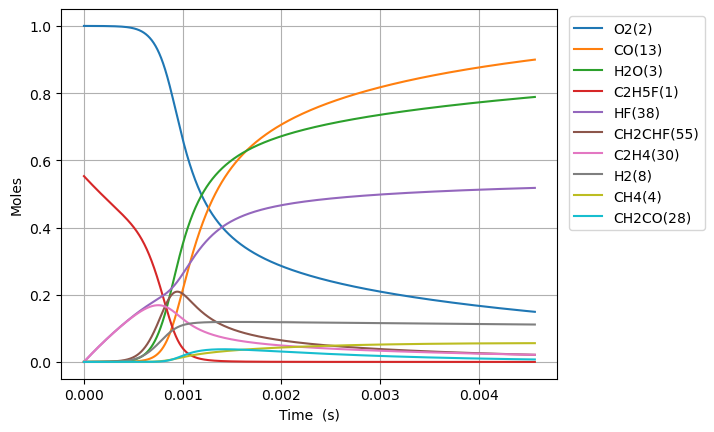

The file beside this chart, header and first rows:
Time (s), Volume (m^3), N2, Ne, C2H5F(1), O2(2), H2O(3), CH4(4), OH(5), C2H4(30), HF(38), C2H4(126), H2(8), H2CC(24), HCO(15), CO(13), HO2(11), H2O2(12), C2H4F(62), H(6), CH2CHF(55), C2H4F(61), C2H3(29), CH2O(20)
0.0, 0.2389, 3.76, 0.0, 0.5529, 1.0, 0.0, 0.0, 0.0, 0.0, 0.0, 0.0, 0.0, 0.0, 0.0, 0.0, 0.0, 0.0, 0.0, 0.0, 0.0, 0.0, 0.0, 0.0
7.832042859064909e-19, 0.2389, 3.76, 0.0, 0.5529, 1.0, 3.594276801529529e-43, 9.720372426393693e-33, 2.0044283327795164e-32, 2.4748731883232793e-16, 2.4748731883232793e-16, 3.1249204261596065e-36, 2.159546655712318e-34, 2.137310286135258e-34, 1.5778276166233906e-44, 1.4008559118500142e-46, 1.8537982398845458e-19, 2.1269566394397696e-34, 9.73055642185028e-20, 2.5518286297782845e-25, 2.266485631320313e-30, 8.807451494813489e-20, 2.5959910281014442e-36, 1.7475167050322658e-34
2.1929720005381745e-18, 0.2389, 3.76, 0.0, 0.5529, 1.0, 4.2671254189081154e-42, 5.871104945540175e-32, 1.2106747130395507e-31, 6.929644927305177e-16, 6.929644927305177e-16, 1.8874519268161048e-35, 1.3043662562032627e-33, 1.2909354127729634e-33, 1.8731969464230925e-43, 1.6630961409286158e-45, 5.190635071701601e-19, 1.2846818102267374e-33, 2.7245557980754203e-19, 7.145168714836342e-25, 1.3689573213003142e-29, 2.4660864185122312e-19, 1.5679785809672635e-35, 1.0555000898421084e-33
5.012507429801542e-18, 0.2389, 3.76, 0.0, 0.5529, 1.0, 4.189489040271441e-41, 2.8266843015928656e-31, 5.828877592333673e-31, 1.5839188405268959e-15, 1.5839188405268959e-15, 9.087268440507674e-35, 6.279962817106763e-33, 6.215298311290343e-33, 1.839115869733026e-42, 1.6328376582246416e-44, 1.1864308735435201e-18, 6.185189907567594e-33, 6.22755610968557e-19, 1.633204309078101e-24, 6.590940215622148e-29, 5.636768956431814e-19, 7.549141909628523e-35, 5.081778578273129e-33
1.0651578288328277e-17, 0.2389, 3.76, 0.0, 0.5529, 1.0, 3.705555612161717e-40, 1.2344872981494984e-30, 2.5456239832611855e-30, 3.365827536119647e-15, 3.365827536119647e-15, 3.968648777166094e-34, 2.742625433126497e-32, 2.714384062574425e-32, 1.6266771591118247e-41, 1.4442264263565513e-43, 2.521165606330037e-18, 2.7012349321678084e-32, 1.323355673222333e-18, 3.470656866598444e-24, 2.878436751510898e-28, 1.1978134031702255e-18, 3.296908605595182e-34, 2.2193462154315886e-32
2.1929720005381745e-17, 0.2389, 3.76, 0.0, 0.5529, 1.0, 3.114742769330121e-39, 5.153741460451429e-30, 1.062747902607779e-29, 6.929644927305126e-15, 6.929644927305126e-15, 1.656832662298884e-33, 1.1449926991933387e-31, 1.1332019129732961e-31, 1.3673201662950532e-40, 1.2139593475867049e-42, 5.190635072062258e-18, 1.1277124103023368e-31, 2.7245557974568707e-18, 7.145872710964661e-24, 1.2016906814867204e-27, 2.4660864179968246e-18, 1.376394443015029e-33, 9.265333570446568e-32
4.448600343948868e-17, 0.2389, 3.76, 0.0, 0.5529, 1.0, 2.5536543084949313e-38, 2.1054715490275234e-29, 4.3416719507434824e-29, 1.405727970967599e-14, 1.405727970967599e-14, 6.768701389767578e-33, 4.677673432572625e-31, 4.629499565952183e-31, 1.121011681360843e-39, 9.952772421891379e-42, 1.0529574004163442e-17, 4.6070731598963885e-31, 5.526956044833889e-18, 1.4497547316998366e-23, 4.9092985348388976e-27, 5.002632446740063e-18, 5.6230204057943454e-33, 3.7851910840775418e-31
8.959857030770256e-17, 0.2389, 3.76, 0.0, 0.5529, 1.0, 2.068015469191206e-37, 8.510652637027394e-29, 1.7549732218648374e-28, 2.831254927441735e-14, 2.8312549274417354e-14, 2.736016800966116e-32, 1.890794153962527e-30, 1.871317741281929e-30, 9.078243221789497e-39, 8.060013550410066e-41, 2.1207451870912785e-17, 1.8622526322452707e-30, 1.1131756535219687e-17, 2.9205868198264063e-23, 1.9844169598645623e-26, 1.0075724500586702e-17, 2.2729147520843054e-32, 1.5300347563121404e-30
1.798237040441303e-16, 0.2389, 3.76, 0.0, 0.5529, 1.0, 1.664518766447299e-36, 3.422095994074463e-28, 7.056670154774379e-28, 5.682308840389859e-14, 5.6823088403898605e-14, 1.1001399016320859e-31, 7.60283039454858e-30, 7.524486313195581e-30, 7.306959908802785e-38, 6.487400754793867e-40, 4.256320761459939e-17, 7.488035931444986e-30, 2.234135749851834e-17, 5.864239663753426e-23, 7.97925331096983e-26, 2.022190859372063e-17, 9.139290249303605e-32, 6.15220246279898e-30
3.602739715169858e-16, 0.2389, 3.76, 0.0, 0.5529, 1.0, 1.3356714880610404e-35, 1.372413550556655e-27, 2.8300403623309024e-27, 1.1384416666285517e-13, 1.1384416666285522e-13, 4.412049681571252e-31, 3.049099305688511e-29, 3.0176555356595785e-29, 5.863375109779311e-37, 5.2057315771819786e-39, 8.527471914272421e-17, 3.0030373207327543e-29, 4.4760559355223877e-17, 1.1759500022259493e-22, 3.2000374530579827e-25, 4.0514276721751096e-17, 3.6652641527888607e-31, 2.467308352397956e-29
7.211745064626968e-16, 0.2389, 3.76, 0.0, 0.5529, 1, 1.0701625699522404e-34, 5.4968126728838414e-27, 1.1334922965445122e-26, 2.278863231807448e-13, 2.2788632318074493e-13, 1.7671184831512467e-30, 1.221249567419003e-28, 1.2086362015698364e-28, 4.697835127254899e-36, 4.1709217406012244e-38, 1.706977423619804e-16, 1.2027813055485966e-28, 8.95989627890679e-17, 2.358183942153183e-22, 1.2816841075158775e-24, 8.109901274486241e-17, 1.4680174512010909e-30, 9.882102828312535e-29
1.4429755763541188e-15, 0.2389, 3.76, 0.0, 0.5529, 1, 8.567807752888235e-34, 2.2001575795487813e-26, 4.5369232355871194e-26, 4.559706362164297e-13, 4.559706362164301e-13, 7.073057543312675e-30, 4.888336586385518e-28, 4.837694495344763e-28, 3.7611244820581e-35, 3.339276143742786e-37, 3.415437894525188e-16, 4.81425977119668e-28, 1.792757685384876e-16, 4.735379294633402e-22, 5.130076560182765e-24, 1.6226848385928664e-16, 5.8758955563246246e-30, 3.9554164870021194e-28
2.886577716136963e-15, 0.2389, 3.76, 0.0, 0.5529, 1, 6.856850368804717e-33, 8.803496153517018e-26, 1.8153603224606176e-25, 9.12139262287422e-13, 9.121392622874238e-13, 2.830127013872909e-29, 1.9560959292167823e-27, 1.9357078507752685e-27, 3.0100425007009247e-34, 2.672440034449314e-36, 6.832358862416997e-16, 1.9263310032216693e-27, 3.586293755642541e-16, 9.540679887870197e-22, 2.0526988194305158e-23, 3.2460742236094165e-16, 2.3511235834703754e-29, 1.582681815942816e-27
5.773781995702651e-15, 0.2389, 3.76, 0.0, 0.5529, 1, 5.486522466119999e-32, 3.521971708538415e-25, 7.262623914441826e-25, 1.824476514427897e-12, 1.824476514427905e-12, 1.1322212408460718e-28, 7.826654086883272e-27, 7.744091170231674e-27, 2.408491063274788e-33, 2.1383648583510724e-35, 1.366620090252477e-15, 7.706578431262476e-27, 7.173365717234975e-16, 1.935492060963606e-21, 8.212131690411818e-23, 6.492852844554784e-16, 9.406025214409434e-29, 6.331757878567751e-27
1.1548190554834027e-14, 0.2389, 3.76, 0.0, 0.5529, 1, 4.3896353368510175e-31, 1.4089033397396792e-24, 2.9052864273544974e-24, 3.649151018702809e-12, 3.64915101870284e-12, 4.529142741453297e-28, 3.1317138062303356e-26, 3.0978880253297625e-26, 1.926975373607873e-32, 1.710865190348771e-34, 2.733388540003692e-15, 3.0828823142269396e-26, 1.43475089247284e-15, 3.979796005183154e-21, 3.28511984301329e-22, 1.298640949009467e-15, 3.762716236139083e-28, 2.5329093096424514e-26
2.309700767309678e-14, 0.2389, 3.76, 0.0, 0.5529, 1, 3.5118759455742125e-30, 5.635842669635494e-24, 1.162162200797678e-23, 7.298500027228477e-12, 7.298500027228603e-12, 1.811642165115171e-27, 1.253374421912189e-25, 1.2392051920609104e-25, 1.5416527973647498e-31, 1.3687745236062692e-33, 5.466925606424736e-15, 1.233203147966088e-25, 2.8695792476950677e-15, 8.394226979083541e-21, 1.3141012646966155e-21, 2.5973520395771575e-15, 1.5051476886764376e-27, 1.0132049734294857e-25
4.619464190962228e-14, 0.2389, 3.76, 0.0, 0.5529, 1, 2.8095689832498116e-29, 2.2543829226964928e-23, 4.6487461114398214e-23, 1.459719804418319e-11, 1.4597198044183705e-11, 7.246006967531035e-27, 5.0187031922878115e-25, 4.956918083390047e-25, 1.2333504146651544e-30, 1.0950734423021686e-32, 1.0934000406941078e-14, 4.932913295355776e-25, 5.739234813034655e-15, 1.852638035669644e-20, 5.2565108534153505e-21, 5.194773266551831e-15, 6.020712840959154e-27, 4.0529025260228826e-25
9.23899103826733e-14, 0.2389, 3.76, 0.0, 0.5529, 1, 2.2476843249892105e-28, 9.017623336410505e-23, 1.8595195438782756e-22, 2.919459407770614e-11, 2.919459407770818e-11, 2.8978651185729043e-26, 2.011584537212115e-24, 1.982784576164217e-24, 9.866902851613211e-30, 8.761136819541903e-32, 2.1868152678669132e-14, 1.973185664742467e-24, 1.147854136330204e-14, 4.400384553491614e-20, 2.102624810677105e-20, 1.0389611903861865e-14, 2.4083093102138384e-26, 1.621177642370306e-24
1.847804473287753e-13, 0.2389, 3.76, 0.0, 0.5529, 1, 1.7981620711299446e-27, 3.607067611869504e-22, 7.438133474179368e-22, 5.838938614320615e-11, 5.838938614321429e-11, 1.1586984671013103e-25, 8.079041879123565e-24, 7.93115602732687e-24, 7.893541016436301e-29, 7.0096635428461845e-31, 4.373646790489356e-14, 7.892784998132591e-24, 2.2957136142251102e-14, 1.1581135121345255e-19, 8.410534663092736e-20, 2.0779273911952772e-14, 9.633283637330747e-26, 6.484744676373456e-24
3.6956152122097934e-13, 0.2389, 3.76, 0.0, 0.5529, 1, 1.4385402305261474e-26, 1.4428306586960274e-21, 2.9752749293683507e-21, 1.1677897026802252e-10, 1.1677897026805506e-10, 4.631181808666087e-25, 3.2577551629189e-23, 3.172452385108374e-23, 6.3148065813762955e-28, 5.608887458079425e-30, 8.747314108831056e-14, 3.157123783727406e-23, 4.591425241429802e-14, 3.4283619690241153e-19, 3.3642165346123194e-19, 4.1558536862242836e-14, 3.853321169460538e-25, 2.5939053661948618e-23
7.391236690053875e-13, 0.2389, 3.76, 0.0, 0.5529, 1, 1.150843980561312e-25, 5.7713295305207636e-21, 1.1901226636966722e-20, 2.335581384929207e-10, 2.33558138493051e-10, 1.8495823362836644e-24, 1.3240077157364965e-22, 1.268968092783469e-22, 5.0517808120001655e-27, 4.488940565169009e-29, 1.749466583781754e-13, 1.2628525236819224e-22, 9.182819181891987e-14, 1.130521489996288e-18, 1.3456836159800968e-18, 8.311681850105477e-14, 1.5413287530108589e-24, 1.0375641850005437e-22
1e-12, 0.2389, 3.76, 0.0, 0.5529, 1, 3.9942623233234673e-25, 1.188236220846363e-20, 2.4503283248921245e-20, 3.159933151278967e-10, 3.1599331512816486e-10, 3.799899940818181e-24, 2.784971471783584e-22, 2.612587643913387e-22, 1.7532682708214002e-26, 1.5589953310942372e-28, 2.3669502618383737e-13, 2.6000413748850686e-22, 1.2423872732153874e-13, 2.157574224698021e-18, 2.7705617924683764e-18, 1.1245273577239798e-13, 3.1733764029032483e-24, 2.136202137253132e-22
1.4782479645742036e-12, 0.2389, 3.76, 0.0, 0.5529, 1, 9.206920097504751e-25, 2.3085329256221504e-20, 4.760583111571335e-20, 4.671164748437789e-10, 4.671164748443e-10, 7.375293005745684e-24, 5.463263289145244e-22, 5.075759803074346e-22, 4.0413125349972307e-26, 3.594073304683203e-28, 3.4989437664329697e-13, 5.051424541387933e-22, 1.836548981017371e-13, 4.040404598802052e-18, 5.38270021481454e-18, 1.6623240474599626e-13, 6.1653054279448765e-24, 4.1502651320275494e-22
2.956496555711836e-12, 0.2389, 3.76, 0.0, 0.5529, 1, 7.36579709329396e-24, 9.234131803443768e-20, 1.9043053956006626e-19, 9.342331471497426e-10, 9.34233147151827e-10, 2.931845180005417e-23, 2.3190845068074915e-21, 2.030211936362037e-21, 3.2328670592772346e-25, 2.8799284277308457e-27, 6.997925478612541e-13, 2.020579446784058e-21, 3.6730362081333987e-13, 1.5197981843268285e-17, 2.1530506342921575e-17, 3.3245966922027004e-13, 2.4661119833300425e-23, 1.6601111829470847e-21
5.9129937379871e-12, 0.2389, 3.76, 0.0, 0.5529, 1, 5.893052037887682e-23, 3.693651040871664e-19, 7.617795182166778e-19, 1.8684664901786616e-09, 1.8684664901869976e-09, 1.1583707398035108e-22, 1.0346490956213325e-20, 8.120108088488714e-21, 2.5859994969545567e-24, 2.311411883296701e-26, 1.3995998286172357e-12, 8.08239097277447e-21, 7.345823088335221e-13, 5.886246809625294e-17, 8.61196283363515e-17, 6.648985670272891e-13, 9.864359080791983e-23, 6.640482601873015e-21
1e-11, 0.2389, 3.76, 0.0, 0.5529, 1, 3.4410181997325994e-22, 1.1352690212339777e-18, 2.3417007966009446e-18, 3.1599331396623194e-09, 3.159933139687934e-09, 3.483559354272406e-22, 3.7717267561378605e-20, 2.4953641549323772e-20, 1.509467357859063e-23, 1.3577366179237819e-25, 2.3670305296249047e-12, 2.484220887110366e-20, 1.2422496309923973e-12, 1.7823869427823675e-16, 2.6468155773250483e-16, 1.124412653874856e-12, 3.0318290640775535e-22, 2.0410205508520824e-20
1.1825988102537629e-11, 0.2389, 3.76, 0.0, 0.5529, 1, 4.715103353661571e-22, 1.4774587196926852e-18, 3.047576264443966e-18, 3.736933169904469e-09, 3.736933169937802e-09, 4.522404531887834e-22, 4.994595262672323e-20, 3.247450886701052e-20, 2.0683285043144387e-23, 1.8610756683021746e-25, 2.7992581399637276e-12, 3.2330141631934286e-20, 1.4690646713619925e-12, 2.315734715601257e-16, 3.4445925753053643e-16, 1.3297138454416266e-12, 3.94566753860571e-22, 2.6562226961601583e-20
1.7738982467088156e-11, 0.2389, 3.76, 0.0, 0.5529, 1, 1.3483335251437069e-21, 3.1395971873331547e-18, 6.476772372646225e-18, 5.605399843298253e-09, 5.605399843369071e-09, 9.45147769180571e-22, 1.1870614529674175e-19, 6.899963087554815e-20, 5.913352993365361e-23, 5.341130589281739e-25, 4.198960197699578e-12, 6.870239751270685e-20, 2.203472036474143e-12, 4.896512125317153e-16, 7.319476203173646e-16, 1.994466614021828e-12, 8.3844296503560385e-22, 5.644516598508259e-20
2.3651976831638684e-11, 0.2389, 3.76, 0.0, 0.5529, 1, 2.844233790106594e-21, 5.355779315546076e-18, 1.1049668447027952e-17, 7.47386651036002e-09, 7.473866510480804e-09, 1.5879850706466065e-21, 2.2224214517023133e-19, 1.1769158811100317e-19, 1.2471493646131259e-22, 1.1303517607042895e-24, 5.598705998380197e-12, 1.1719953619967756e-19, 2.937804420260923e-12, 8.330804002084584e-16, 1.2485720672159323e-15, 2.6591568801326068e-12, 1.4302667519071269e-21, 9.628949275369351e-20
3.547796556073974e-11, 0.2389, 3.76, 0.0, 0.5529, 1, 7.769430241396572e-21, 1.1088446423131705e-17, 2.288058700221884e-17, 1.121079982962272e-08, 1.1210799829872709e-08, 3.206216049888117e-21, 5.283450895412775e-19, 2.436182702724181e-19, 3.405678378359734e-22, 3.1044072807255267e-24, 8.398300251071625e-12, 2.4265134299881903e-19, 4.406293261151212e-12, 1.7202059730585492e-15, 2.5848562132608144e-15, 3.9883907457274245e-12, 2.9611211037328235e-21, 1.9935751215150736e-19
4.730395428984079e-11, 0.2389, 3.76, 0.0, 0.5529, 1, 1.62580020169418e-20, 1.8858519770208758e-17, 3.891979583902931e-17, 1.494773312560039e-08, 1.4947733126025423e-08, 5.3250946450625114e-21, 1.0089614681587436e-18, 4.1425448153791995e-19, 7.124568896595679e-22, 6.527124527441368e-24, 1.1198055333565935e-11, 4.126938058009035e-19, 5.874506502567553e-12, 2.921072272859086e-15, 4.3959147483071976e-15, 5.317394828617271e-12, 5.03598384781042e-21, 3.3905871014351006e-19
7.095593174804292e-11, 0.2389, 3.76, 0.0, 0.5529, 1, 5.13536571938609e-20, 4.1088747075747034e-17, 8.48292175328454e-17, 2.242159964109605e-08, 2.2421599642021502e-08, 1.0985986449722545e-20, 2.775461658585345e-18, 9.02176765753113e-19, 2.248588082353801e-21, 2.0897253973074617e-23, 1.6798093464941912e-11, 8.99214483346522e-19, 8.810028678187504e-12, 6.3523873437352425e-15, 9.576501778280505e-15, 7.974648772995764e-12, 1.0971762974751105e-20, 7.387596398552578e-19
9.460790920624502e-11, 0.2389, 3.76, 0.0, 0.5529, 1, 1.1683703354943089e-19, 7.213780847165143e-17, 1.489833195664302e-16, 2.9895466055802524e-08, 2.989546605742635e-08, 1.8329417360338127e-20, 5.83845623661479e-18, 1.5832508949874658e-18, 5.112274498080207e-21, 4.8094463765675235e-23, 2.2398827419000636e-11, 1.5787830170543984e-18, 1.17443594661549e-11, 1.1140261124301199e-14, 1.6810939091788754e-14, 1.0630908808869379e-11, 1.9261609011060043e-20, 1.2970465233766828e-18
9.999999999999999e-11, 0.2389, 3.76, 0.0, 0.5529, 1, 1.3841652891154565e-19, 8.045634202429084e-17, 1.6617910178583573e-16, 3.1599330606853046e-08, 3.159933060866388e-08, 2.0182258766532422e-20, 6.8047752163431265e-18, 1.7656213969142157e-18, 6.054933060279493e-21, 5.72170434349254e-23, 2.367575993173692e-11, 1.760860636966649e-18, 1.2413150115170155e-11, 1.2422308289983514e-14, 1.8748837991187468e-14, 1.1236333547665929e-11, 2.1482397543716702e-20, 1.4466259499722582e-18
1.4191186412264924e-10, 0.2389, 3.76, 0.0, 0.5529, 1, 3.90347401035516e-19, 1.60813925023699e-16, 3.3237644170913375e-16, 4.4843198581456186e-08, 4.4843198585072196e-08, 3.6846534976216075e-20, 1.7708954109643544e-17, 3.526255179977334e-18, 1.705089284340497e-20, 1.6512002811285714e-22, 3.360239128474469e-11, 3.519855407999413e-18, 1.7609435670222773e-11, 2.4799430209078824e-14, 3.7465610994624366e-14, 1.5940435830222502e-11, 4.2933292494287776e-20, 2.8916329730600162e-18
2.365197739554577e-10, 0.2389, 3.76, 0.0, 0.5529, 1, 1.8381454799100235e-18, 4.445026920753168e-16, 9.201973848359133e-16, 7.473866241742195e-08, 7.473866242739965e-08, 8.413525335322728e-20, 7.628241297906083e-17, 9.72810931507831e-18, 7.999112983989532e-20, 8.236137008521435e-22, 5.6017897711856945e-11, 9.731133323778378e-18, 2.9325276797149824e-11, 6.842334498053631e-14, 1.0349774814929358e-13, 2.654753018721171e-11, 1.1863111026791658e-19, 7.993749736029444e-18
4.257355936210746e-10, 0.2389, 3.76, 0.0, 0.5529, 1, 1.1025106613019084e-17, 1.4373202940387337e-15, 2.985392393857586e-15, 1.3452958522670146e-07, 1.345295852588945e-07, 1.9876536970576116e-19, 4.2823972798743196e-16, 3.133207264390513e-17, 4.760334538537863e-19, 5.510376979309494e-21, 1.0088237577559335e-10, 3.147917496519078e-17, 5.269997066070429e-11, 2.2065103236137737e-13, 3.342646615172567e-13, 4.771399285519796e-11, 3.832880055802515e-19, 2.5855076829844084e-17
6.149514132866915e-10, 0.2389, 3.76, 0.0, 0.5529, 1, 3.2119046416525096e-17, 2.9973707544501307e-15, 6.243422693618056e-15, 1.943205015523901e-07, 1.9432050161944253e-07, 3.2662841732267913e-19, 1.2170363832640964e-15, 6.511835170345746e-17, 1.3791317725090375e-18, 1.7217331617059473e-20, 1.4579139860925173e-10, 6.566970957818e-17, 7.59990312218325e-11, 4.591822962466812e-13, 6.963574857247223e-13, 6.881698315139116e-11, 7.987070589428377e-19, 5.393018588580762e-17
8.041672329523085e-10, 0.2389, 3.76, 0.0, 0.5529, 1, 7.006390330479093e-17, 5.12463163323961e-15, 1.0703771629850077e-14, 2.5411141139433013e-07, 2.541114115088784e-07, 4.577993731606367e-19, 2.61500290092958e-15, 1.1096949540093507e-16, 2.992705150794975e-18, 3.9931227392455683e-20, 1.907448615401592e-10, 1.1231475250342533e-16, 9.922294561814541e-11, 7.835498539178766e-13, 1.18939104473166e-12, 8.985672673331623e-11, 1.3645312925139863e-18, 9.222519506583858e-17
9.933830526179254e-10, 0.2389, 3.76, 0.0, 0.5529, 1, 1.3000838389046375e-16, 7.819069430100263e-15, 1.6376243362699766e-14, 3.139023147524694e-07, 3.139023149271488e-07, 5.889700985658328e-19, 4.799374558755551e-15, 1.687649680408866e-16, 5.52446412538092e-18, 7.84195356218369e-20, 2.3574265606755753e-10, 1.7142647202270957e-16, 1.223722147273857e-10, 1.193271453740184e-12, 1.8129666808228165e-12, 1.1083345725887843e-10, 2.0803875702188978e-18, 1.4074618922866866e-16
9.999999999999999e-10, 0.2389, 3.76, 0.0, 0.5529, 1, 1.3256204529036814e-16, 7.923558492272808e-15, 1.6596658980148308e-14, 3.15993224698292e-07, 3.15993224875303e-07, 5.935557231767593e-19, 4.8919948154725844e-15, 1.71000896281764e-16, 5.6319351620693806e-18, 8.01164905604866e-20, 2.373170466531744e-10, 1.737193727961067e-16, 1.2318040805730096e-10, 1.2091387395091857e-12, 1.837131212721808e-12, 1.1156588362948799e-10, 2.108132220260269e-18, 1.4262810988126976e-16
1.3718146919491593e-09, 0.2389, 3.76, 0.0, 0.5529, 1, 3.35206807857306e-16, 1.490933621487061e-14, 3.1393991328109806e-14, 4.3348410201731525e-07, 4.334841023501705e-07, 8.508350669180507e-19, 1.217926322367033e-14, 3.1974795366917947e-16, 1.4098003511469675e-17, 2.24076126812119e-19, 3.2587083936346963e-10, 3.270945675505112e-16, 1.6844865298357446e-10, 2.267000005828385e-12, 3.450273446098037e-12, 1.5259874276226744e-10, 3.960832007627648e-18, 2.6848810626017334e-16
1.750246331280393e-09, 0.2389, 3.76, 0.0, 0.5529, 1, 6.897100914041634e-16, 2.426786969128088e-14, 5.137558347100155e-14, 5.530658633468585e-07, 5.530658638884534e-07, 1.1104984968209926e-18, 2.4761576212059055e-14, 5.171198763356279e-16, 2.871911165517838e-17, 5.040661830574538e-19, 4.1617508511492395e-10, 5.327703797289031e-16, 2.1423229367302826e-10, 3.676538597282574e-12, 5.605107691679067e-12, 1.9411470313270122e-10, 6.437125430614526e-18, 4.372031620431784e-16
2.128677970611627e-09, 0.2389, 3.76, 0.0, 0.5529, 1, 1.2383795443521856e-15, 3.5894348588303186e-14, 7.640437432560843e-14, 6.726475987410673e-07, 6.726475995419852e-07, 1.3697995164389924e-18, 4.401017509415687e-14, 7.599013755813732e-16, 5.105044459350142e-17, 9.814163184148235e-19, 5.066544926245855e-10, 7.885548430488163e-16, 2.5972722645711374e-10, 5.4178948092389535e-12, 8.27416287171282e-12, 2.353832876088164e-10, 9.50629041990123e-18, 6.469401053533329e-16
2.5071096099428606e-09, 0.2389, 3.76, 0.0, 0.5529, 1, 2.0265446713948847e-15, 4.978845064309379e-14, 1.0656331438455465e-13, 7.922293081999539e-07, 7.922293093107963e-07, 1.629618166434195e-18, 7.135694973045212e-14, 1.0471446038577934e-15, 8.268654103906184e-17, 1.732043006935215e-18, 5.973081795533292e-10, 1.0945473757451147e-15, 3.0493742124348383e-10, 7.487160594690506e-12, 1.145420050592342e-11, 2.764064124628535e-10, 1.3165497716045458e-17, 8.977460525871062e-16
2.8855412492740943e-09, 0.2389, 3.76, 0.0, 0.5529, 1, 3.0992214589908367e-15, 6.594986091992377e-14, 1.419334209220989e-13, 9.118109917235427e-07, 9.118109931949284e-07, 1.8896939684513018e-18, 1.0817687150707725e-13, 1.3779495100238645e-15, 1.2512685876127657e-16, 2.8431170836684366e-18, 6.881352974552991e-10, 1.450844203289499e-15, 3.498666600144361e-10, 9.880580685725129e-12, 1.514210708450964e-11, 3.1718592718117323e-10, 1.741211666416192e-17, 1.1896657278997271e-15
3.263972888605328e-09, 0.2389, 3.76, 0.0, 0.5529, 1, 4.5014506391005744e-15, 8.437827145457642e-14, 1.825943100660345e-13, 1.031392649311845e-06, 1.0313926511944096e-06, 2.149733612456057e-18, 1.5580033653795974e-13, 1.7514548642837463e-15, 1.797920592290757e-16, 4.412654527086816e-18, 7.791350243223656e-10, 1.8575392256909447e-15, 3.9451857399112607e-10, 1.2594519213929437e-11, 1.9334866611764742e-11, 3.577236301491315e-10, 2.224368804610806e-17, 1.5227419489194992e-15
3.642404527936562e-09, 0.2389, 3.76, 0.0, 0.5529, 1, 6.2789637326397636e-15, 1.0507337455139893e-13, 2.286258358464433e-13, 1.1509742809648577e-06, 1.150974283309253e-06, 2.4096943899968943e-18, 2.155503278896419e-13, 2.1668100207969718e-15, 2.4807672624616725e-16, 6.546409732277305e-18, 8.703065420501014e-10, 2.3147263290050755e-15, 4.3889675772572253e-10, 1.5625359089805844e-11, 2.4029477733029133e-11, 3.98021315109655e-10, 2.7657820719321914e-17, 1.8970170307154573e-15
4.020836167267796e-09, 0.2389, 3.76, 0.0, 0.5529, 1, 8.478664354477232e-15, 1.280348578962204e-13, 2.801090572243229e-13, 1.2705558866825724e-06, 1.2705558895394693e-06, 2.6696605994260045e-18, 2.8876186932750474e-13, 2.6231609792121193e-15, 3.313742488941142e-16, 9.357478485890892e-18, 9.61649024461165e-10, 2.8225006429983083e-15, 4.83004826415732e-10, 1.8969448954292832e-11, 2.922290979515349e-11, 4.380807964030525e-10, 3.3652143668297995e-17, 2.312533460201961e-15
4.39926780659903e-09, 0.2389, 3.76, 0.0, 0.5529, 1, 1.1148446192229872e-14, 1.5326240642024204e-13, 3.371255369831547e-13, 1.3901374664649891e-06, 1.3901374698850754e-06, 2.9296545324479015e-18, 3.7676476295834427e-13, 3.1196641532932682e-15, 4.310501820857671e-16, 1.2968742727726626e-17, 1.053161647583793e-09, 3.380957511317208e-15, 5.268463612670184e-10, 2.2623149529260752e-11, 3.49121407632702e-11, 4.779038881824053e-10, 4.022435885344563e-17, 2.7693331940098046e-15
4.777699445930264e-09, 0.2389, 3.76, 0.0, 0.5529, 1, 1.433673226263799e-14, 1.8075570693614861e-13, 3.9975615135192307e-13, 1.5097190203121133e-06, 1.509719024346094e-06, 3.1896465212580457e-18, 4.808590432246414e-13, 3.65550456522205e-15, 5.484087775332862e-16, 1.7514366336606706e-17, 1.144843604519978e-09, 3.990190950143866e-15, 5.704248359043946e-10, 2.658290005484267e-11, 4.1094211920455435e-11, 5.174923734242648e-10, 4.737230696707387e-17, 3.26745675446009e-15
5.156131085261498e-09, 0.2389, 3.76, 0.0, 0.5529, 1, 1.8092341945072868e-14, 2.1051444936996751e-13, 4.680808676996887e-13, 1.6293005482239482e-06, 1.6293005529225469e-06, 3.4496262254526374e-18, 6.023141430322764e-13, 4.229895409652686e-15, 6.84695118003936e-16, 2.3138417666514264e-17, 1.236694106057947e-09, 4.650293544232345e-15, 6.137436173217062e-10, 3.0845220779898344e-11, 4.776623006811771e-11, 5.568480019301019e-10, 5.5093963523726355e-17, 3.806943262952253e-15
5.912994363923966e-09, 0.2389, 3.76, 0.0, 0.5529, 1, 2.7505021603854404e-14, 2.76827012190244e-13, 6.221335457557639e-13, 1.868463526241742e-06, 1.8684635324218153e-06, 3.969581687654211e-18, 9.023699482338842e-13, 5.491214223798869e-15, 1.0189399304761452e-15, 3.823257364023397e-17, 1.4208975907379557e-09, 6.1234778676524685e-15, 6.996154691044723e-10, 4.026368442040486e-11, 6.256855394485192e-11, 6.348676929831807e-10, 7.225057711091085e-17, 5.010159981174713e-15
6.565188698757098e-09, 0.2389, 3.76, 0.0, 0.5529, 1, 3.790602065540398e-14, 3.4123475396907523e-13, 7.73896492899247e-13, 2.0745518393908217e-06, 2.0745518470104023e-06, 4.417644134671261e-18, 1.2283015348500146e-12, 6.6946677308194655e-15, 1.3787827887157293e-15, 5.618831683014026e-17, 1.5801605104307362e-09, 7.557005879008258e-15, 7.728092798737358e-10, 4.931840493214695e-11, 7.686915355695526e-11, 7.013668817080475e-10, 8.885778521616929e-17, 6.1800469696141765e-15
7.21738303359023e-09, 0.2389, 3.76, 0.0, 0.5529, 1, 5.0707070249557305e-14, 4.123668413184084e-13, 9.43688663507282e-13, 2.2806400755080394e-06, 2.2806400847180327e-06, 4.865706365235517e-18, 1.623173480199167e-12, 8.002097127385856e-15, 1.811102267060307e-15, 7.968470198500765e-17, 1.7399131877728904e-09, 9.142913825813362e-15, 8.452772128119442e-10, 5.92240831155366e-11, 9.258523419110491e-11, 7.671986543442294e-10, 1.0714373866588601e-16, 7.473311563417352e-15
7.869577368423362e-09, 0.2389, 3.76, 0.0, 0.5529, 1, 6.618042356245838e-14, 4.902216791230053e-13, 1.1319117539117892e-12, 2.486728234593387e-06, 2.4867282455447914e-06, 5.313761443823522e-18, 2.093099979608359e-12, 9.409903013309852e-15, 2.3212843271750707e-15, 1.0970123585422294e-16, 1.9001517864607785e-09, 1.088166604111146e-14, 9.170349968504005e-10, 6.996388445081969e-11, 1.097027511114496e-10, 8.323716382312796e-10, 1.2710061042346862e-16, 8.890132581504978e-15
8.521771703256494e-09, 0.2389, 3.76, 0.0, 0.5529, 1, 8.460438421602737e-14, 5.747976718234934e-13, 1.3389634168702e-12, 2.6928163166468513e-06, 2.6928163294907583e-06, 5.7618174152880126e-18, 2.64407914236694e-12, 1.0914606711824356e-14, 2.9144425281342083e-15, 1.472795291134176e-16, 2.0608725317440707e-09, 1.2773723525311575e-14, 9.880979354241426e-10, 8.15212702896301e-11, 1.2820789113137882e-10, 8.968943548609001e-10, 1.4872128117900103e-16, 1.0430682768179612e-14
9.826160372922758e-09, 0.2389, 3.76, 0.0, 0.5529, 1, 1.314461526981256e-13, 7.641067462301643e-13, 1.8111167570874909e-12, 3.104992249658069e-06, 3.104992266740632e-06, 6.6579291750555414e-18, 4.012577597484718e-12, 1.4201398600957514e-14, 4.3687972040520645e-15, 2.495765331903676e-16, 2.3837456877842394e-09, 1.7019579160500406e-14, 1.1281983450589687e-09, 1.0702419909715032e-10, 1.6932700889581544e-10, 1.0240224937772465e-09, 1.9692906141421037e-16, 1.3883631082193086e-14
9.999999999999999e-09, 0.2389, 3.76, 0.0, 0.5529, 1, 1.3879111452541698e-13, 7.913655975090982e-13, 1.8800138122289105e-12, 3.1599240976565997e-06, 3.1599241153497703e-06, 6.7773566637136005e-18, 4.223681509564332e-12, 1.466631430821037e-14, 4.591093929706876e-15, 2.663285161720495e-16, 2.4269188816194866e-09, 1.7632077920382624e-14, 1.1466707016078807e-09, 1.1065830140334353e-10, 1.7521642662671304e-10, 1.0407748919744865e-09, 2.0385210502480634e-16, 1.4381308962086444e-14
1.1130549042589022e-08, 0.2389, 3.76, 0.0, 0.5529, 1, 1.9357463726673926e-13, 9.802813147252698e-13, 2.3632247537619742e-12, 3.5171678745415278e-06, 3.51716789646825e-06, 7.554045971278436e-18, 5.774284596926436e-12, 1.7836997925596517e-14, 6.209839547898571e-15, 3.9604110976020677e-16, 2.7085037122136996e-09, 2.188409622870999e-14, 1.2656925582393568e-09, 1.3560659685236222e-10, 2.158368040305861e-10, 1.1486490111184575e-09, 2.5172392549077986e-16, 1.783341964585691e-14
... 1,443 more rows
